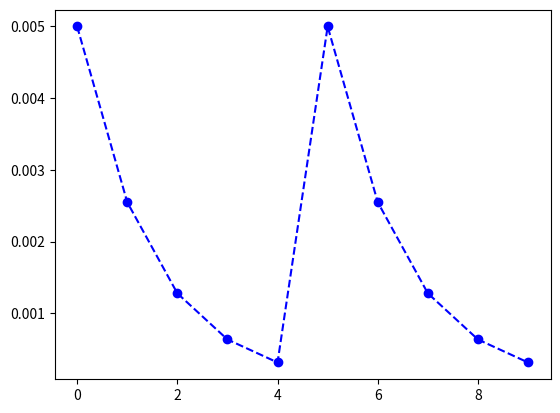

Recreate this plot in Python. (Note: this script raises an exception after producing the figure.)
import matplotlib
matplotlib.use('SVG')
import matplotlib.pyplot as plt
import numpy as np
import seaborn as sns

x = [0.005, 0.00255, 0.00128, 0.0006365, 0.0003159, 0.005, 0.00255, 0.00128, 0.0006365, 0.0003159 ]
plt.plot ( x, linestyle='--', marker='o', color='b')
labels = [str(x) for x in xrange(1,11)]
plt.ylim( [0, 0.006] )
plt.ylabel('Probability')
plt.xlabel('Length of Backslip')
plt.xticks(np.arange(len(labels)), labels)
plt.title('Probability of Backslips at Different Lengths')
plt.show()
plt.savefig('/Users/<user>/Desktop/backslip.svg')